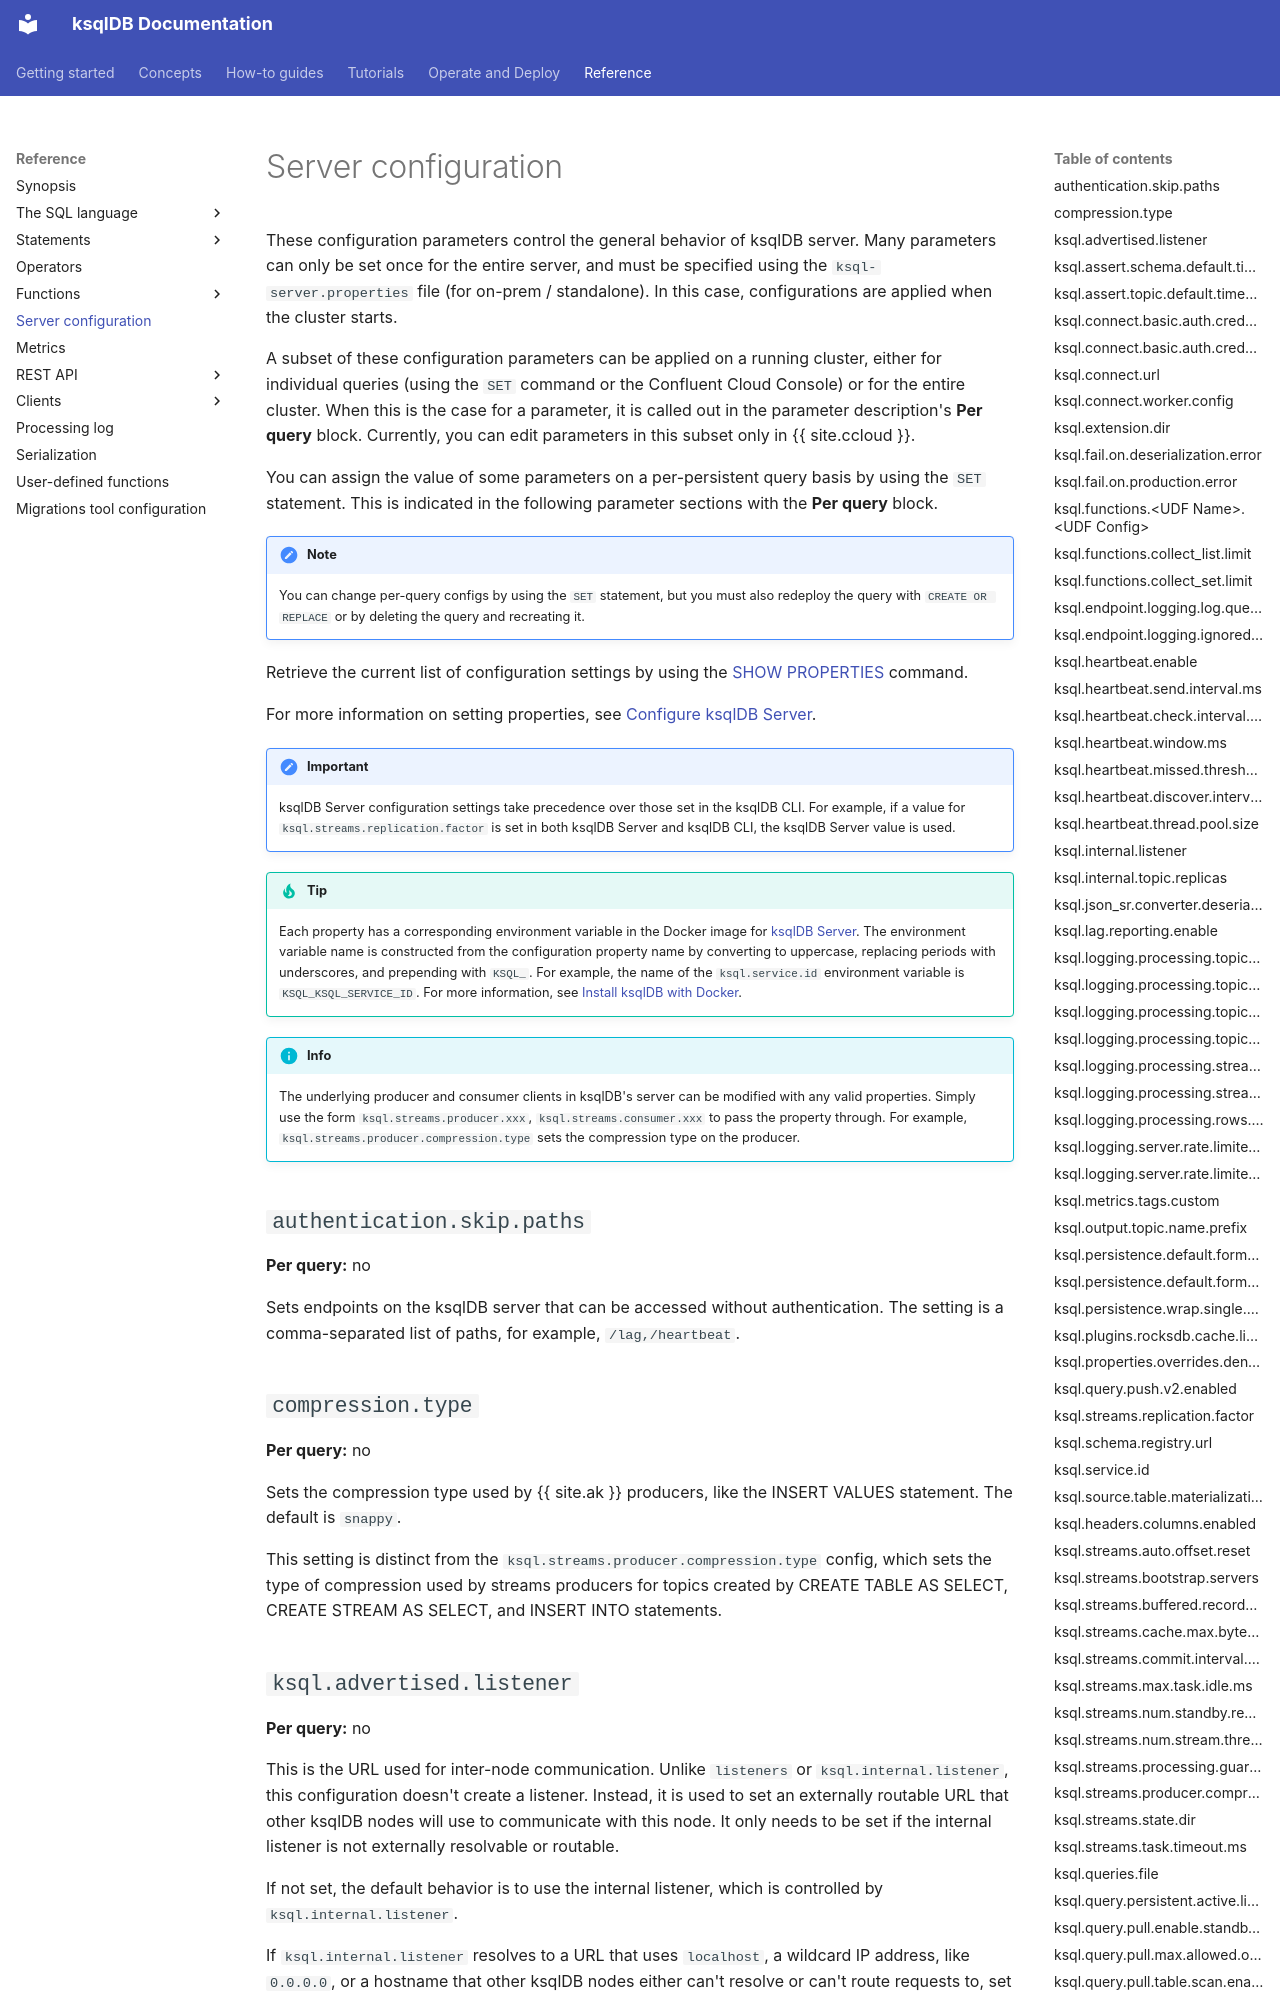

repository: confluentinc/ksql · page: reference/server-configuration/index.html · generator: mkdocs

---
layout: page
title: ksqlDB Server Configuration Parameter Reference
tagline: Refer ksqlDB's server parameters
description: Parameters for Configuring ksqlDB Server
keywords: ksqldb, configure, server, setup, install
---

# Server configuration

These configuration parameters control the general behavior of ksqlDB server.
Many parameters can only be set once for the entire server, and must be
specified using the `ksql-server.properties` file (for on-prem / standalone).
In this case, configurations are applied when the cluster starts.

A subset of these configuration parameters can be applied on a running cluster,
either for individual queries (using the `SET` command or the Confluent Cloud
Console) or for the entire cluster. When this is the case for a parameter, it is called
out in the parameter description's **Per query** block. Currently, you can edit
parameters in this subset only in {{ site.ccloud }}.

You can assign the value of some parameters on a per-persistent query basis
by using the `SET` statement. This is indicated in the following parameter
sections with the **Per query** block.

!!! note
    You can change per-query configs by using the `SET` statement, but you must
    also redeploy the query with `CREATE OR REPLACE` or by deleting the query
    and recreating it.

Retrieve the current list of configuration settings by using the
[SHOW PROPERTIES](/developer-guide/ksqldb-reference/show-properties/) command.

For more information on setting properties, see
[Configure ksqlDB Server](/operate-and-deploy/installation/server-config).

!!! important
	ksqlDB Server configuration settings take precedence over those set in the
    ksqlDB CLI. For example, if a value for `ksql.streams.replication.factor`
    is set in both ksqlDB Server and ksqlDB CLI, the ksqlDB Server value is
    used.

!!! tip
	Each property has a corresponding environment variable in the Docker
    image for
    [ksqlDB Server](https://hub.docker.com/r/confluentinc/ksqldb-server/). The
    environment variable name is constructed from the configuration property
    name by converting to uppercase, replacing periods with underscores, and
    prepending with `KSQL_`. For example, the name of the `ksql.service.id`
    environment variable is `KSQL_KSQL_SERVICE_ID`. For more information,
    see [Install ksqlDB with Docker](/operate-and-deploy/installation/install-ksqldb-with-docker).

!!! info
    The underlying producer and consumer clients in ksqlDB's server can be
    modified with any valid properties. Simply use the form `ksql.streams.producer.xxx`,
    `ksql.streams.consumer.xxx` to pass the property through. For example,
    `ksql.streams.producer.compression.type` sets the compression type on the producer.

## `authentication.skip.paths`

**Per query:** no

Sets endpoints on the ksqlDB server that can be accessed without authentication.
The setting is a comma-separated list of paths, for example, `/lag,/heartbeat`.

## `compression.type`

**Per query:** no

Sets the compression type used by {{ site.ak }} producers, like the
INSERT VALUES statement. The default is `snappy`.

This setting is distinct from the
`ksql.streams.producer.compression.type` config, which sets the type of 
compression used by streams producers for topics created by CREATE TABLE AS
SELECT, CREATE STREAM AS SELECT, and INSERT INTO statements.
